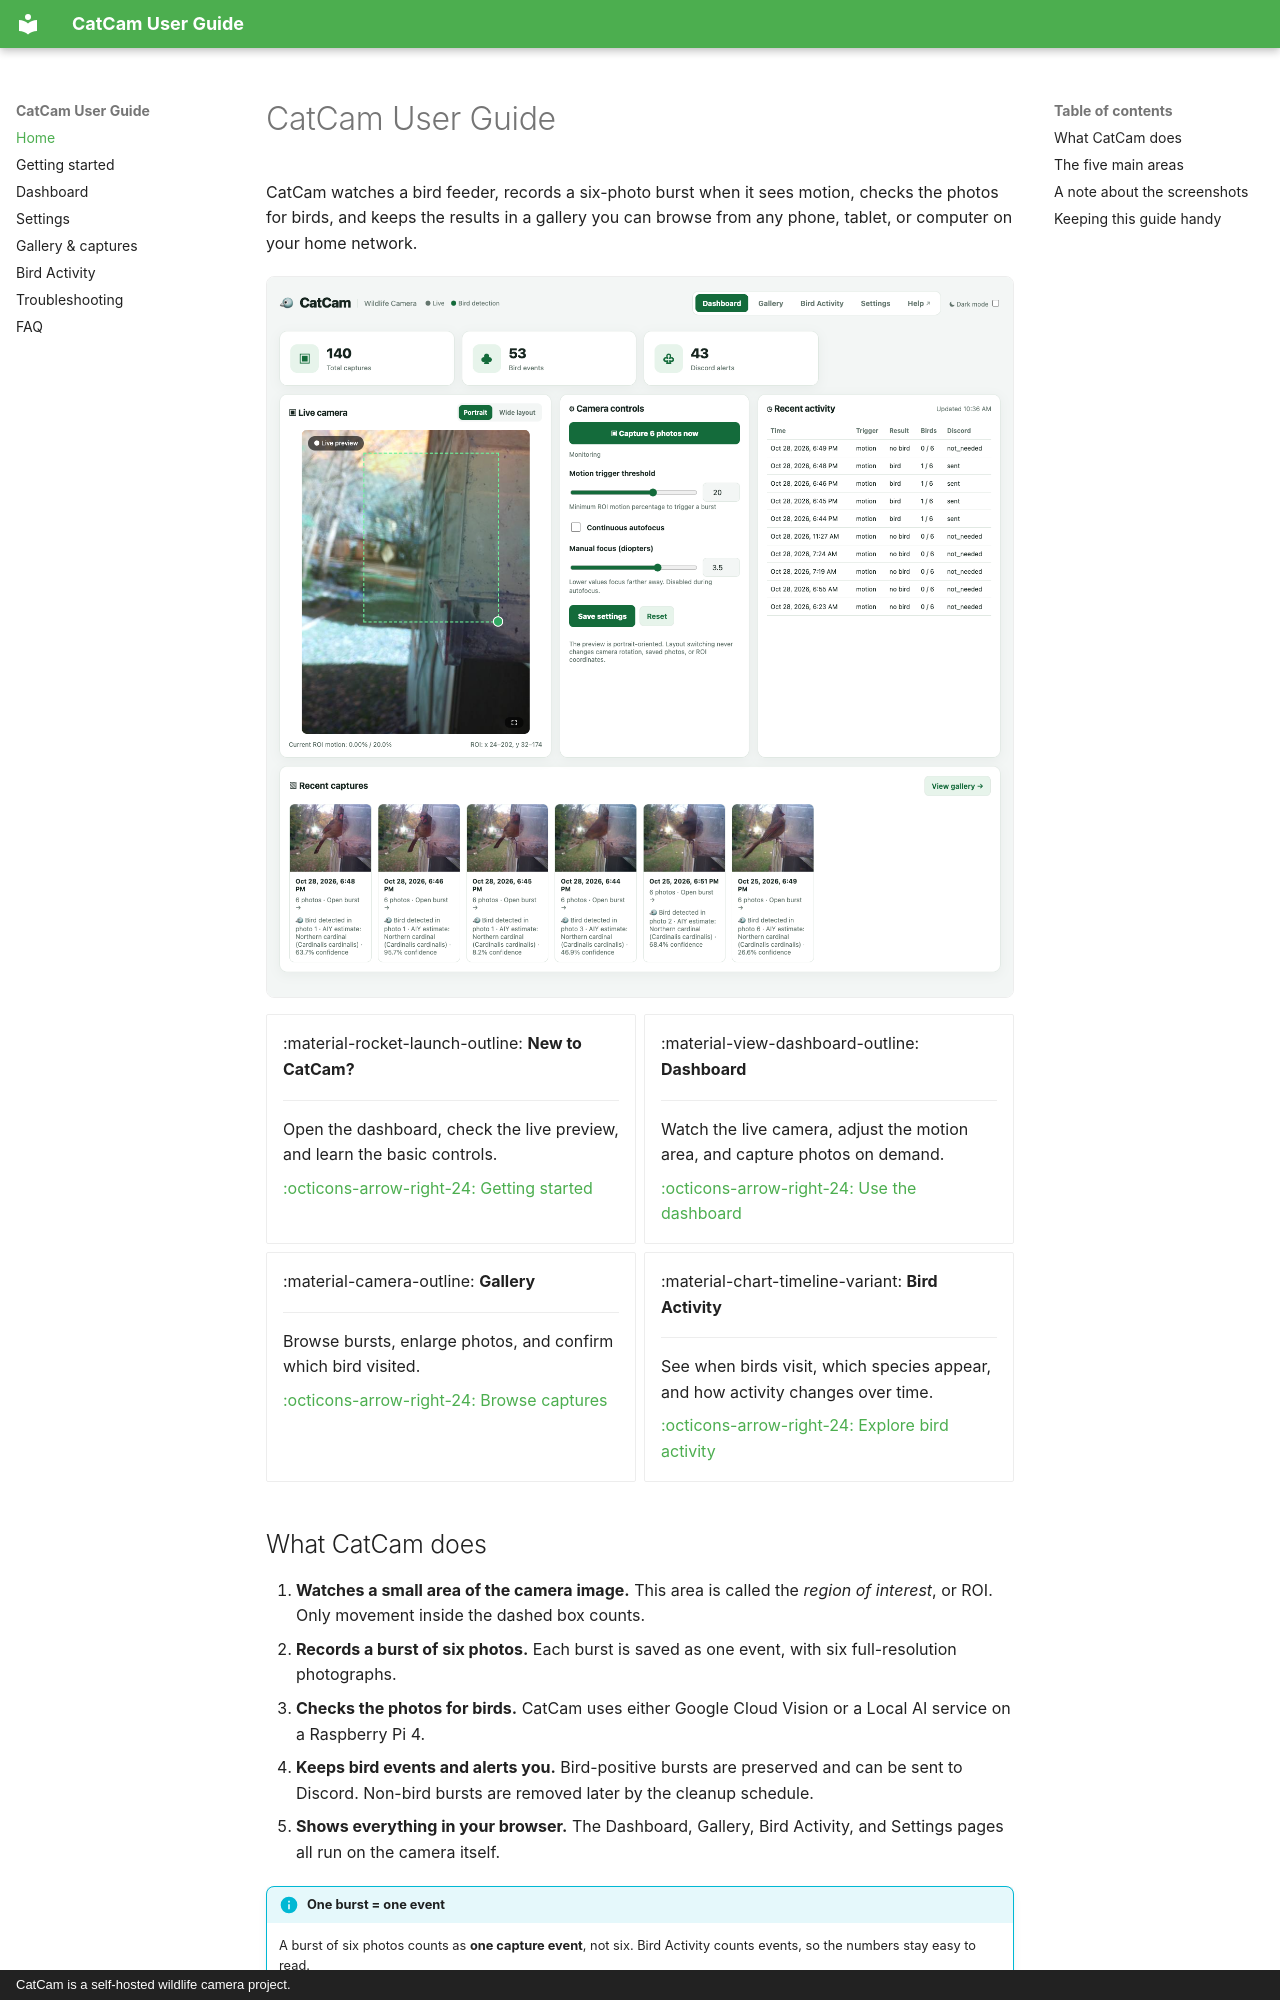

repository: timXTM/cat-cam · page: index.html · generator: mkdocs · copyright: CatCam is a self-hosted wildlife camera project.

# CatCam User Guide

CatCam watches a bird feeder, records a six-photo burst when it sees motion, checks the photos for birds, and keeps the results in a gallery you can browse from any phone, tablet, or computer on your home network.

![CatCam dashboard showing live camera, camera controls, recent activity, and recent captures](images/dashboard.png){ .catcam-hero }

<div class="grid cards" markdown>

-   :material-rocket-launch-outline: **New to CatCam?**

    ---

    Open the dashboard, check the live preview, and learn the basic controls.

    [:octicons-arrow-right-24: Getting started](getting-started.md)

-   :material-view-dashboard-outline: **Dashboard**

    ---

    Watch the live camera, adjust the motion area, and capture photos on demand.

    [:octicons-arrow-right-24: Use the dashboard](dashboard.md)

-   :material-camera-outline: **Gallery**

    ---

    Browse bursts, enlarge photos, and confirm which bird visited.

    [:octicons-arrow-right-24: Browse captures](gallery.md)

-   :material-chart-timeline-variant: **Bird Activity**

    ---

    See when birds visit, which species appear, and how activity changes over time.

    [:octicons-arrow-right-24: Explore bird activity](bird-activity.md)

</div>

## What CatCam does

1. **Watches a small area of the camera image.** This area is called the *region of interest*, or ROI. Only movement inside the dashed box counts.
2. **Records a burst of six photos.** Each burst is saved as one event, with six full-resolution photographs.
3. **Checks the photos for birds.** CatCam uses either Google Cloud Vision or a Local AI service on a Raspberry Pi 4.
4. **Keeps bird events and alerts you.** Bird-positive bursts are preserved and can be sent to Discord. Non-bird bursts are removed later by the cleanup schedule.
5. **Shows everything in your browser.** The Dashboard, Gallery, Bird Activity, and Settings pages all run on the camera itself.

!!! info "One burst = one event"
    A burst of six photos counts as **one capture event**, not six. Bird Activity counts events, so the numbers stay easy to read.
